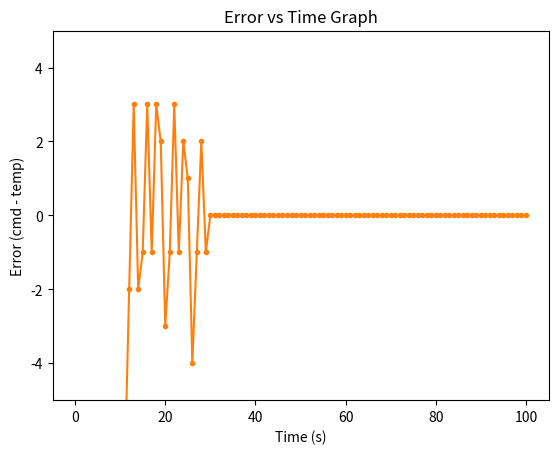

Python code for this plot:
# pyright: reportArgumentType=false
# pyright: reportGeneralTypeIssues=false

import matplotlib.pyplot as plt
import random

CMD = 22
INIT_TEMP = 61


def change_temp(
        curr_temp: float,
        error: float,
        error_dot: float
) -> float:
    c = random.randint(-5, -1)
    h = random.randint(1, 5)

    if error_dot < 0:
        if error < 0: return curr_temp + c, "C"
        if error == 0 or error > 0: return curr_temp + h, "H"
    if error_dot == 0:
        if error < 0: return curr_temp + c, "C"
        if error == 0: return curr_temp, "NC"
        if error > 0: return curr_temp + h, "H"
    if error_dot > 0:
        if error < 0 or error == 0: return curr_temp + c, "C"
        if error > 0: return curr_temp + h, "H"


def main() -> None:
    error_hist = [CMD-INIT_TEMP]
    temp_hist = [INIT_TEMP]
    time_hist = [0]

    curr_temp = INIT_TEMP
    error_curr = CMD-INIT_TEMP
    error_prev = CMD-INIT_TEMP
    for t in range(1, 101):
        new_temp, _ = change_temp(curr_temp, error_curr, error_prev)

        curr_temp = new_temp
        temp_hist.append(new_temp)

        error_curr = CMD - new_temp
        error_prev = error_curr
        error_hist.append(error_curr)

        time_hist.append(t)

    print(temp_hist)

    plt.title("Temperature vs Time Graph")
    plt.xlabel("Time (s)"); plt.ylabel("Temperature (F)")
    plt.plot(time_hist, temp_hist, marker=".")
    plt.show()

    plt.title("Error vs Time Graph")
    plt.ylim(-5, 5)
    plt.xlabel("Time (s)"); plt.ylabel("Error (cmd - temp)")
    plt.plot(time_hist, error_hist, marker=".")
    plt.show()


if __name__ == "__main__":
    main()


